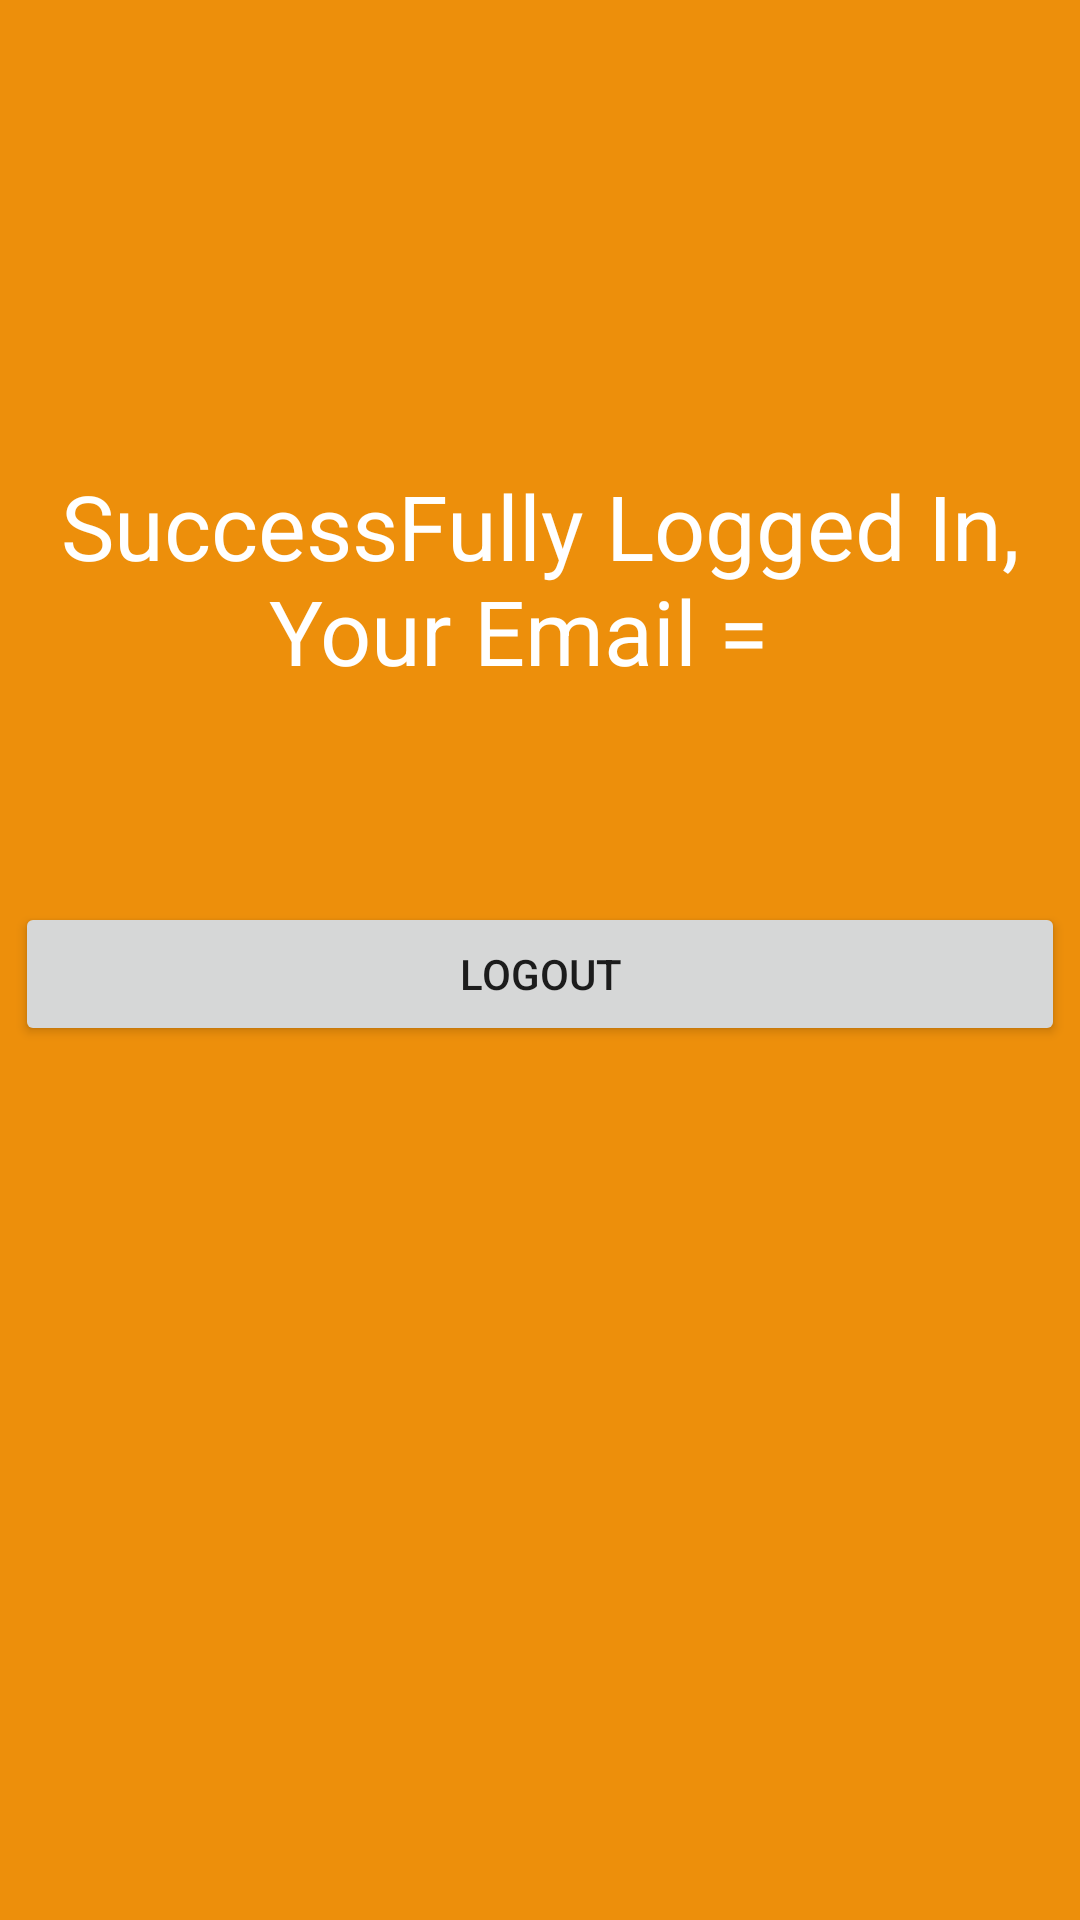

Android layout source for this screen:
<!-- AndroidManifest.xml: application theme AppTheme -->
<!-- res/layout/activity_dashboard.xml -->
<?xml version="1.0" encoding="utf-8"?>
<RelativeLayout xmlns:android="http://schemas.android.com/apk/res/android"
    xmlns:tools="http://schemas.android.com/tools"
    android:id="@+id/activity_dashboard"
    android:layout_width="match_parent"
    android:layout_height="match_parent"
    android:background="#ed8f0b"
    android:padding="5dp"
    tools:context="com.jasakreatif.bidkum.DashboardActivity">

    <TextView
        android:text="SuccessFully Logged In, Your Email =  "
        android:layout_width="wrap_content"
        android:layout_height="wrap_content"
        android:layout_alignParentTop="true"
        android:layout_centerHorizontal="true"
        android:layout_marginTop="150dp"
        android:id="@+id/textView"
        android:textColor="#ffffff"
        android:textSize="30dp"
        android:gravity="center"
        />

    <TextView
        android:text=""
        android:layout_width="wrap_content"
        android:layout_height="wrap_content"
        android:layout_centerHorizontal="true"
        android:id="@+id/EmailShow"
        android:textColor="#ffffff"
        android:textSize="30dp"
        android:gravity="center"
        android:layout_below="@+id/textView"/>

    <TextView
        android:text=""
        android:layout_width="wrap_content"
        android:layout_height="wrap_content"
        android:layout_centerHorizontal="true"
        android:id="@+id/YourName"
        android:textColor="#ffffff"
        android:textSize="30dp"
        android:gravity="center"
        android:layout_below="@+id/textView"/>

    <Button
        android:layout_marginTop="30dp"
        android:layout_width="fill_parent"
        android:layout_below="@+id/EmailShow"
        android:layout_height="wrap_content"
        android:id="@+id/button"
        android:text="Logout"/>

</RelativeLayout>
<!-- resources referenced by this layout -->
<resources>
  <style name="AppTheme" parent="Theme.AppCompat.Light.DarkActionBar">
          
          <item name="colorPrimary">@color/colorPrimary</item>
          <item name="colorPrimaryDark">@color/colorPrimaryDark</item>
          <item name="colorAccent">@color/colorAccent</item>
          <item name="windowActionBar">false</item>
          <item name="windowNoTitle">true</item>
      </style>
  <color name="colorPrimary">#795548</color>
  <color name="colorPrimaryDark">#5D4037</color>
  <color name="colorAccent">#FF9800</color>
</resources>
